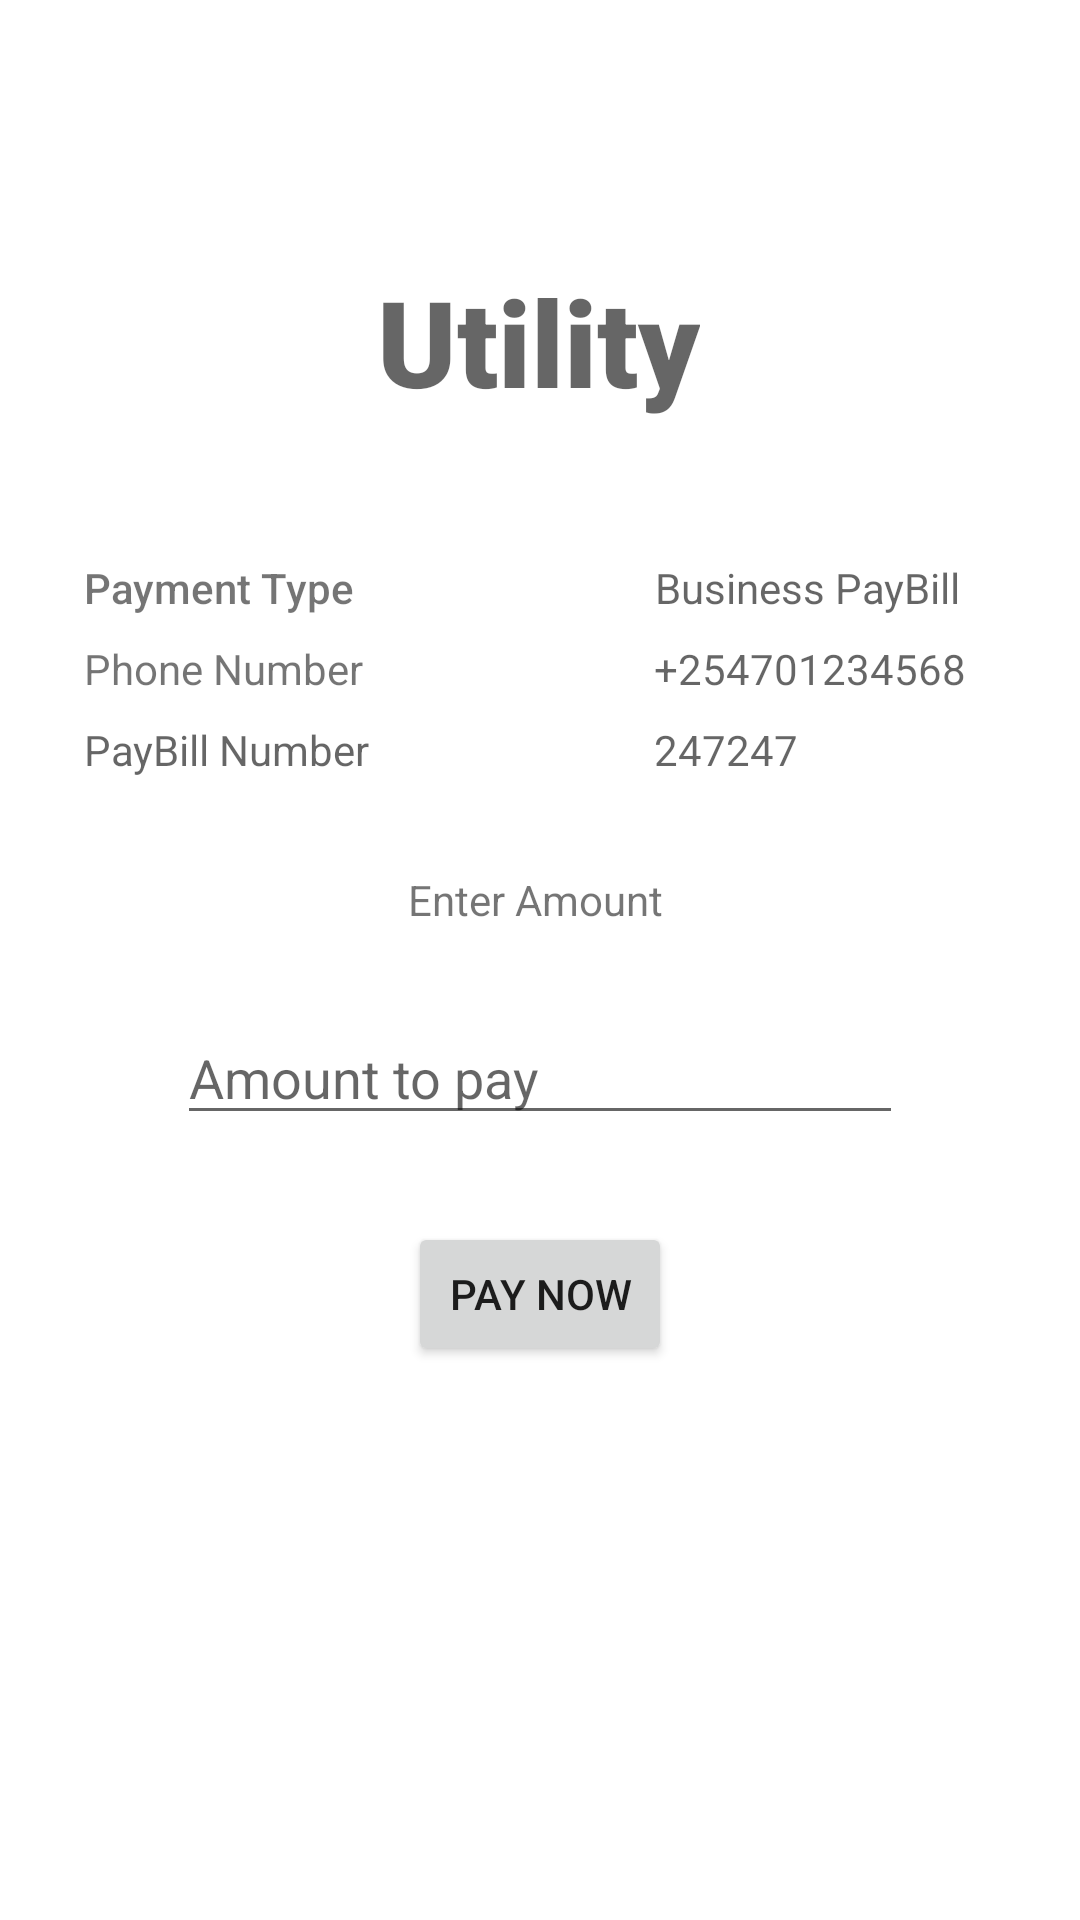

Layout XML and referenced resources for this Android screen:
<!-- AndroidManifest.xml: application theme Theme.SignupLoginRealtime -->
<!-- res/layout/daraja.xml -->
<?xml version="1.0" encoding="utf-8"?>
<androidx.constraintlayout.widget.ConstraintLayout xmlns:android="http://schemas.android.com/apk/res/android"
    xmlns:app="http://schemas.android.com/apk/res-auto"
    xmlns:tools="http://schemas.android.com/tools"
    android:layout_width="match_parent"
    android:layout_height="match_parent"
    tools:context=".Daraja">


    <Button
        android:id="@+id/btnPay"
        android:layout_width="wrap_content"
        android:layout_height="wrap_content"
        android:layout_marginTop="29dp"
        android:text="@string/pay_now"
        app:layout_constraintEnd_toEndOf="parent"
        app:layout_constraintStart_toStartOf="parent"
        app:layout_constraintTop_toBottomOf="@id/etAmount" />

    <ImageView
        android:id="@+id/back_btn"
        android:layout_width="24dp"
        android:layout_height="24dp"
        android:layout_marginTop="28dp"
        app:layout_constraintEnd_toEndOf="parent"
        app:layout_constraintHorizontal_bias="0.083"
        app:layout_constraintStart_toStartOf="parent"
        app:layout_constraintTop_toTopOf="parent"
        app:srcCompat="@drawable/baseline_arrow_back_24"
        android:contentDescription="@string/back" />

    <TextView
        android:id="@+id/utility_textView"
        android:layout_width="wrap_content"
        android:layout_height="wrap_content"
        android:layout_marginTop="35dp"
        android:fontFamily="sans-serif-black"
        android:hint="@string/utility"
        android:textColor="@color/black"
        android:textSize="40sp"
        app:layout_constraintEnd_toEndOf="parent"
        app:layout_constraintHorizontal_bias="0.498"
        app:layout_constraintStart_toStartOf="parent"
        app:layout_constraintTop_toBottomOf="@id/back_btn" />

    <TextView
        android:id="@+id/paymentType_textView"
        android:layout_width="wrap_content"
        android:layout_height="wrap_content"
        android:layout_marginStart="0dp"
        android:layout_marginTop="46dp"
        android:fontFamily="sans-serif-medium"
        android:text="@string/payment_type"
        app:layout_constraintStart_toStartOf="@id/back_btn"
        app:layout_constraintTop_toBottomOf="@id/utility_textView" />

    <TextView
        android:id="@+id/phoneNumber_textView"
        android:layout_width="wrap_content"
        android:layout_height="wrap_content"
        android:text="@string/phone_number"
        android:layout_marginTop="8dp"
        app:layout_constraintStart_toStartOf="@id/paymentType_textView"
        app:layout_constraintTop_toBottomOf="@id/paymentType_textView"/>

    <TextView
        android:id="@+id/etPhone"
        android:textIsSelectable="true"
        android:layout_width="wrap_content"
        android:layout_height="wrap_content"
        android:layout_marginTop="8dp"
        android:hint="@string/phone_num"
        android:textAlignment="center"
        android:inputType="phone"
        app:layout_constraintStart_toStartOf="@+id/paymentTypeResult_textView"
        app:layout_constraintTop_toBottomOf="@id/paymentTypeResult_textView"/>

    <EditText
        android:id="@+id/etAmount"
        android:layout_width="242dp"
        android:layout_height="40dp"
        android:layout_marginTop="29dp"
        android:ems="15"
        android:hint="@string/amount_to_pay"
        android:inputType="number"
        app:layout_constraintEnd_toEndOf="parent"
        app:layout_constraintStart_toStartOf="parent"
        app:layout_constraintTop_toBottomOf="@id/enterAmount_textView" />

    <TextView
        android:id="@+id/paymentTypeResult_textView"
        android:layout_width="wrap_content"
        android:layout_height="wrap_content"
        android:layout_marginEnd="40dp"
        android:autofillHints="payment"
        android:hint="@string/paybill"
        android:inputType="none"
        android:textAlignment="center"
        android:textIsSelectable="false"
        app:layout_constraintEnd_toEndOf="parent"
        app:layout_constraintTop_toTopOf="@id/paymentType_textView" />

    <TextView
        android:id="@+id/paybilNumber_textView"
        android:layout_width="wrap_content"
        android:layout_height="wrap_content"
        android:layout_marginTop="8dp"
        android:hint="PayBill Number"
        app:layout_constraintTop_toBottomOf="@id/phoneNumber_textView"
        app:layout_constraintStart_toStartOf="@id/phoneNumber_textView"
        />

    <TextView
        android:id="@+id/paybillNumberResult_textView"
        android:layout_width="wrap_content"
        android:layout_height="wrap_content"
        android:layout_marginTop="8dp"
        android:inputType="none"
        android:hint="@string/_247247"
        app:layout_constraintTop_toBottomOf="@id/etPhone"
        app:layout_constraintStart_toStartOf="@+id/etPhone"
        />

    <TextView
        android:id="@+id/enterAmount_textView"
        android:layout_width="wrap_content"
        android:layout_height="wrap_content"
        android:layout_marginTop="31dp"
        android:text="@string/enter_amount"
        app:layout_constraintStart_toStartOf="@+id/btnPay"
        app:layout_constraintTop_toBottomOf="@id/paybilNumber_textView" />


</androidx.constraintlayout.widget.ConstraintLayout>
<!-- resources referenced by this layout -->
<resources>
  <color name="black">#FF000000</color>
  <string name="_247247">247247</string>
  <string name="amount_to_pay">Amount to pay</string>
  <string name="back">TODO</string>
  <string name="enter_amount">Enter Amount</string>
  <string name="pay_now">Pay Now</string>
  <string name="paybill">Business PayBill</string>
  <string name="payment_type">Payment Type</string>
  <string name="phone_num">+254701234568</string>
  <string name="phone_number">Phone Number</string>
  <string name="utility">Utility</string>
  <style name="Theme.SignupLoginRealtime" parent="Theme.MaterialComponents.DayNight.NoActionBar">
          
          <item name="colorPrimary">@color/lavender</item>
          <item name="colorPrimaryVariant">@color/lavender</item>
          <item name="colorOnPrimary">@color/white</item>
          
          <item name="colorSecondary">@color/teal_200</item>
          <item name="colorSecondaryVariant">@color/teal_700</item>
          <item name="colorOnSecondary">@color/black</item>
          
          <item name="android:statusBarColor">?attr/colorPrimaryVariant</item>
          
      </style>
  <color name="lavender">#8ecae6</color>
  <color name="white">#FFFFFFFF</color>
  <color name="teal_200">#FF03DAC5</color>
  <color name="teal_700">#FF018786</color>
</resources>
